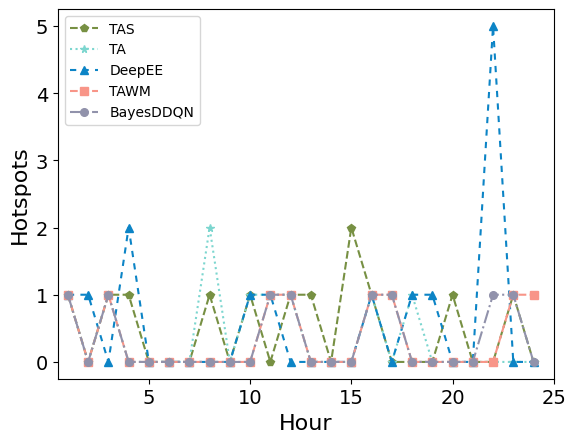

Write Python code to recreate this figure.
import matplotlib.pyplot as plt
import matplotlib as mpl
import numpy as np

mpl.rcParams["font.sans-serif"] = ["SimHei"]
mpl.rcParams["axes.unicode_minus"] = False
plt.rcParams['axes.labelsize'] = 16  
plt.rcParams['xtick.labelsize'] = 14  
plt.rcParams['ytick.labelsize'] = 14  

x = [1, 2, 3, 4, 5, 6, 7, 8, 9, 10, 11, 12, 13, 14, 15, 16, 17, 18, 19, 20, 21, 22, 23, 24]


TAS= [1, 0, 1, 1, 0, 0, 0, 1, 0, 1, 0, 1, 1, 0, 2, 1, 0, 0, 0, 1, 0, 0, 1, 0]

BayesDDQN = [1, 0, 1, 0, 0, 0, 0, 0, 0, 0, 1, 1, 0, 0, 0, 1, 1, 0, 0, 0, 0, 1, 1, 0]

TAWM = [1, 0, 1, 0, 0, 0, 0, 0, 0, 0, 1, 1, 0, 0, 0, 1, 1, 0, 0, 0, 0, 0, 1, 1]

DeepEE = [1, 1, 0, 2, 0, 0, 0, 0, 0, 1, 1, 0, 0, 0, 0, 1, 0, 1, 1, 0, 0, 5, 0, 0]

TA = [1, 0, 1, 0, 0, 0, 0, 2, 0, 1, 1, 1, 0, 0, 0, 1, 0, 1, 0, 0, 0, 0, 0, 0]


plt.plot(x, TAS, label="TAS", linestyle='--', marker='p', markersize=5.5, color='#779043')
plt.plot(x, TA, label="TA", linestyle=':', marker='*', markersize=5.5, color='#7cd6cf')
plt.plot(x, DeepEE, label="DeepEE", linestyle=(0, (3, 3)), marker='^', markersize=5.5, color='#0c84c6')
plt.plot(x, TAWM, label="TAWM", linestyle='--', marker='s', markersize=5.5, color='#f89588')
plt.plot(x, BayesDDQN, label="BayesDDQN", linestyle='-.', marker='o', markersize=5.5, color='#9192ab')


plt.ylabel('Hotspots')
plt.xlabel('Hour')
plt.xlim(0.5,25)
plt.legend()

plt.show()


